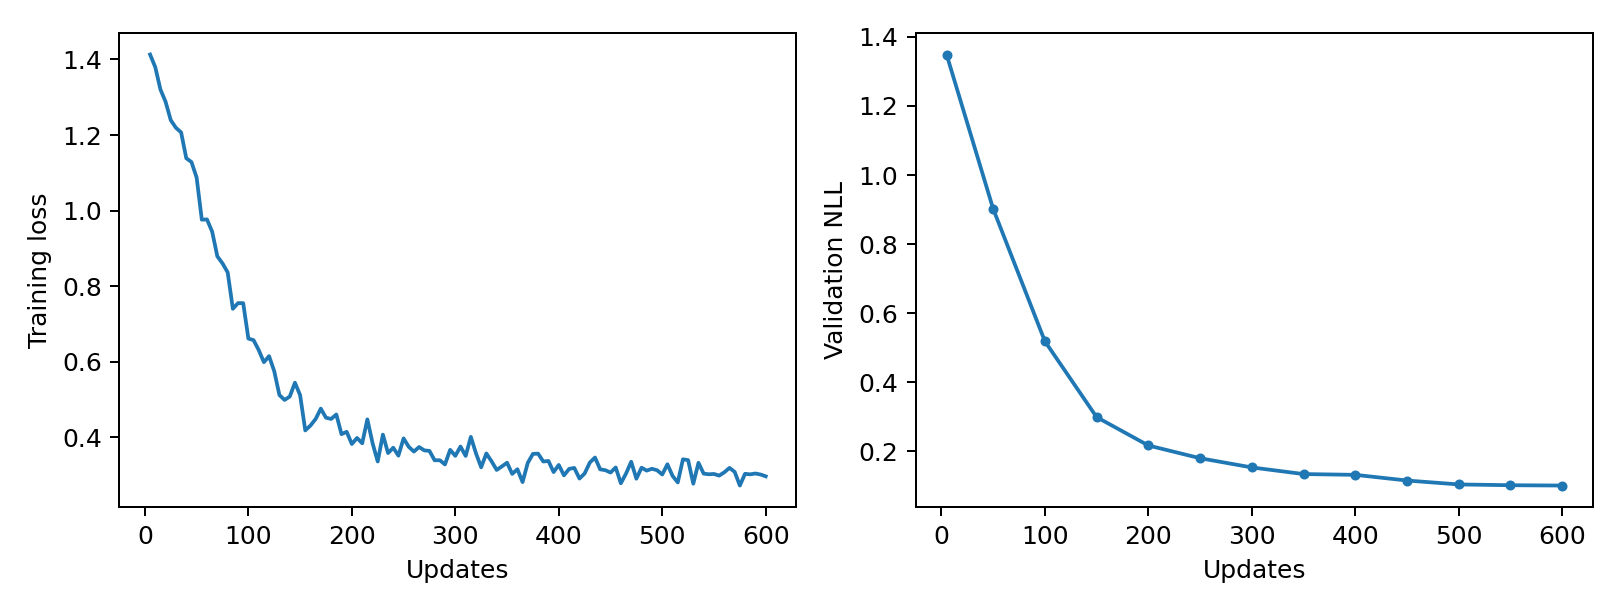

Data behind this chart, as committed beside it:
epoch, updates, train_loss, validation_nll, train_seconds, peak_gpu_mib
1, 5, 1.413, 1.349, 0.4448, 1196
2, 10, 1.38, , 0.4494, 1196
3, 15, 1.321, , 0.4457, 1196
4, 20, 1.288, , 0.4516, 1196
5, 25, 1.239, , 0.4444, 1196
6, 30, 1.219, , 0.4524, 1196
7, 35, 1.207, , 0.4511, 1196
8, 40, 1.139, , 0.4495, 1196
9, 45, 1.129, , 0.4441, 1196
10, 50, 1.087, 0.9024, 0.4404, 1196
11, 55, 0.976, , 0.4488, 1196
12, 60, 0.9767, , 0.4542, 1196
13, 65, 0.9443, , 0.4487, 1196
14, 70, 0.8791, , 0.4477, 1196
15, 75, 0.8603, , 0.4465, 1196
16, 80, 0.8365, , 0.437, 1196
17, 85, 0.7402, , 0.4371, 1196
18, 90, 0.7552, , 0.4414, 1196
19, 95, 0.7551, , 0.4441, 1196
20, 100, 0.6613, 0.5188, 0.452, 1196
21, 105, 0.6572, , 0.4684, 1196
22, 110, 0.6309, , 0.4531, 1196
23, 115, 0.5989, , 0.4372, 1196
24, 120, 0.6149, , 0.4394, 1196
25, 125, 0.575, , 0.4417, 1196
26, 130, 0.5119, , 0.4373, 1196
27, 135, 0.4989, , 0.4396, 1196
28, 140, 0.5079, , 0.4413, 1196
29, 145, 0.5445, , 0.4542, 1196
30, 150, 0.5117, 0.2992, 0.4518, 1196
31, 155, 0.4183, , 0.4413, 1196
32, 160, 0.4312, , 0.4356, 1196
33, 165, 0.4485, , 0.4382, 1196
34, 170, 0.476, , 0.4434, 1196
35, 175, 0.4519, , 0.4474, 1196
36, 180, 0.4486, , 0.4486, 1196
37, 185, 0.4605, , 0.4371, 1196
38, 190, 0.4083, , 0.4447, 1196
39, 195, 0.4146, , 0.4396, 1196
40, 200, 0.3822, 0.217, 0.4424, 1196
41, 205, 0.3983, , 0.4454, 1196
42, 210, 0.3842, , 0.4484, 1196
43, 215, 0.4475, , 0.4483, 1196
44, 220, 0.3849, , 0.437, 1196
45, 225, 0.336, , 0.4397, 1196
46, 230, 0.4071, , 0.439, 1196
47, 235, 0.3583, , 0.4482, 1196
48, 240, 0.3726, , 0.4432, 1196
49, 245, 0.3515, , 0.4412, 1196
50, 250, 0.3971, 0.1801, 0.4537, 1196
51, 255, 0.3748, , 0.4398, 1196
52, 260, 0.3623, , 0.4455, 1196
53, 265, 0.3743, , 0.4424, 1196
54, 270, 0.3655, , 0.4376, 1196
55, 275, 0.364, , 0.4428, 1196
56, 280, 0.3393, , 0.4509, 1196
57, 285, 0.3394, , 0.4559, 1196
58, 290, 0.3282, , 0.4506, 1196
59, 295, 0.3669, , 0.4438, 1196
60, 300, 0.3509, 0.1534, 0.4437, 1196
... 60 more rows
